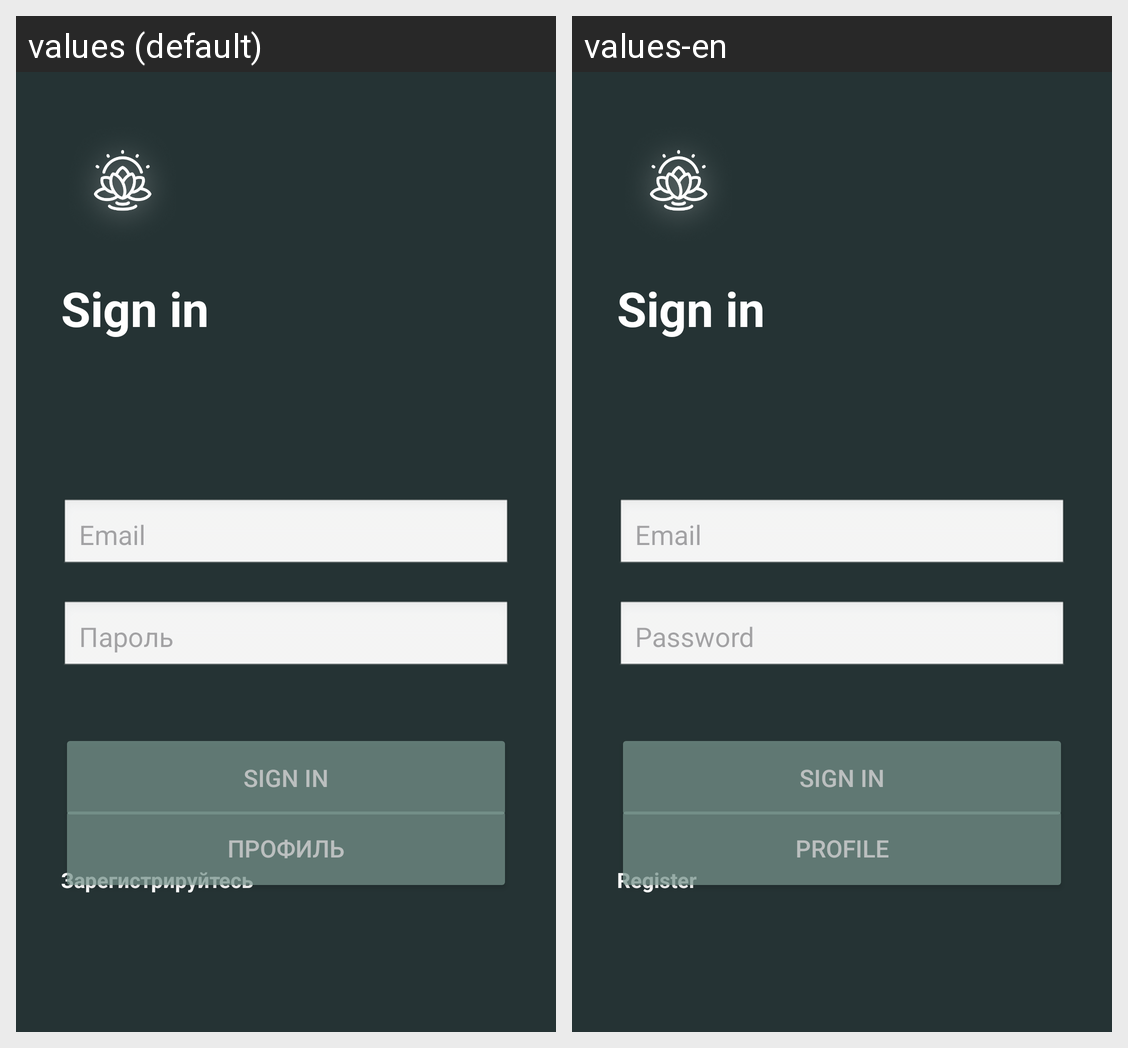

This grid shows one Android layout under two languages. Give, for every string resource on the screen, its name, the default text and each shown locale's text.
Android screen res/layout/activity_login.xml rendered under 2 locales, left to right: values (default), values-en. Device: Nexus 5 (rendered at 1080×1920; each locale shown at half size, 540×960, under a caption strip naming it); theme Theme.MAD_Meditation.
Strings drawn on this screen, with the default value and each locale's value (text and hints the layout hard-codes, and strings that could not be matched under every locale, appear in the picture but are not listed):

login_title
  values: Sign in
  values-en: Sign in

et_email
  values: Email
  values-en: Email

et_pass
  values: Пароль
  values-en: Password

btn_login
  values: Sign in
  values-en: Sign in

txt_register
  values: Зарегистрируйтесь
  values-en: Register

prof_title
  values: Профиль
  values-en: Profile
